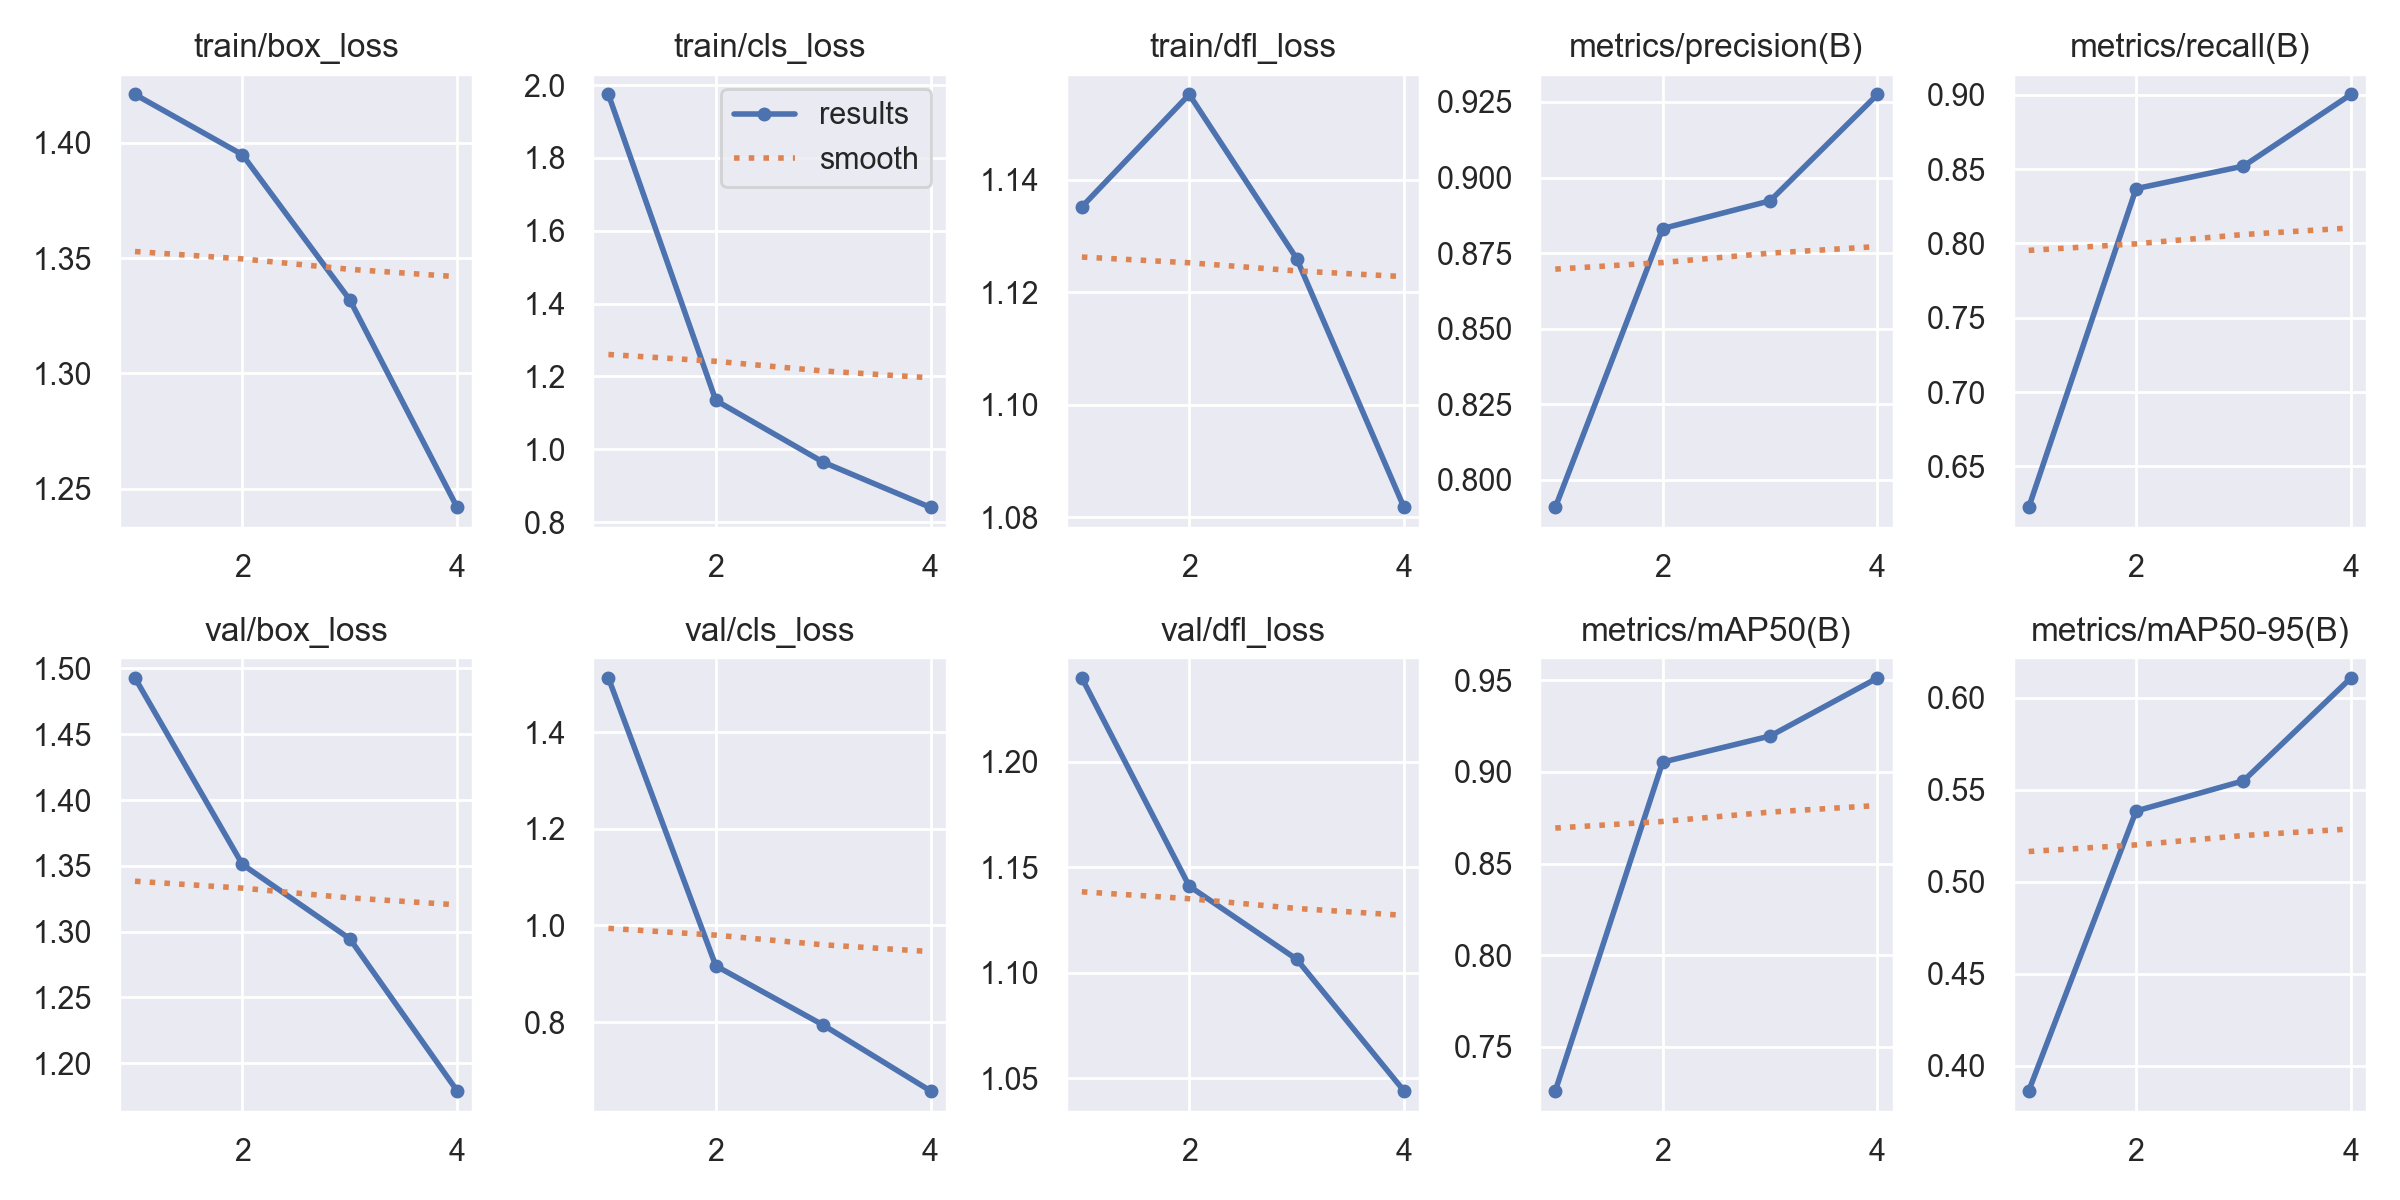

Data behind this chart, as committed beside it:
epoch, train/box_loss, train/cls_loss, train/dfl_loss, metrics/precision(B), metrics/recall(B), metrics/mAP50(B), metrics/mAP50-95(B), val/box_loss, val/cls_loss, val/dfl_loss, lr/pg0, lr/pg1, lr/pg2
1, 1.421, 1.974, 1.135, 0.7909, 0.6223, 0.726, 0.3862, 1.493, 1.512, 1.24, 0.0006646, 0.0006646, 0.0006646
2, 1.395, 1.134, 1.155, 0.8831, 0.8369, 0.9054, 0.5384, 1.351, 0.9163, 1.141, 0.001002, 0.001002, 0.001002
3, 1.332, 0.9644, 1.126, 0.8923, 0.8521, 0.9196, 0.5548, 1.295, 0.7938, 1.106, 0.001009, 0.001009, 0.001009
4, 1.242, 0.8401, 1.082, 0.9275, 0.9003, 0.9513, 0.6107, 1.179, 0.6574, 1.044, 0.000515, 0.000515, 0.000515
